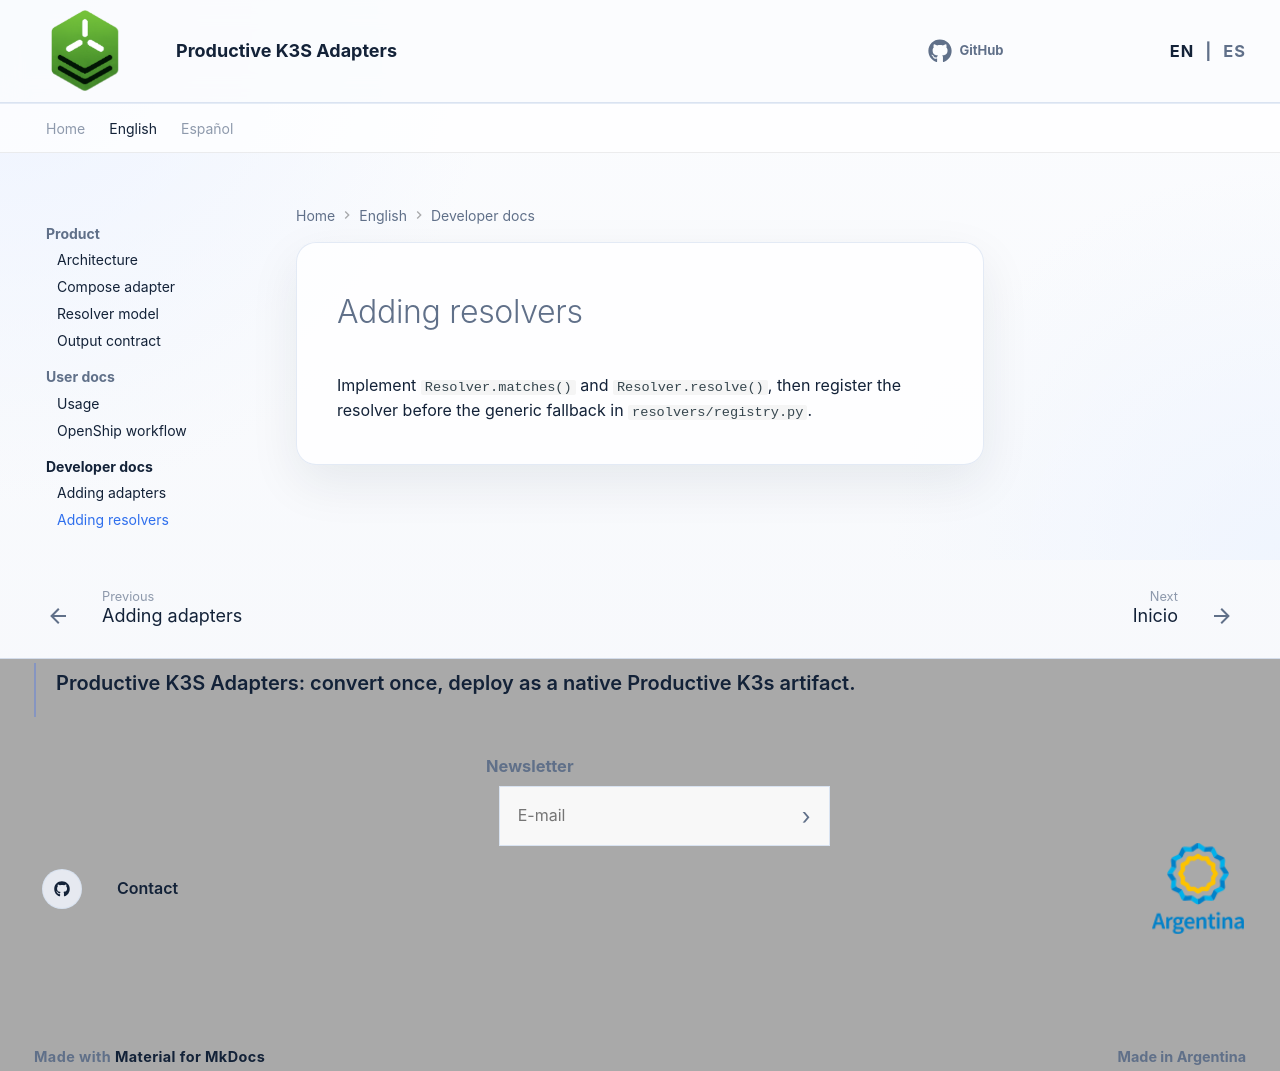

repository: productive-k3s/productive-k3s-adapters · page: en/developer-docs/adding-resolvers/index.html · generator: mkdocs

# Adding resolvers

Implement `Resolver.matches()` and `Resolver.resolve()`, then register the resolver before the generic fallback in `resolvers/registry.py`.
